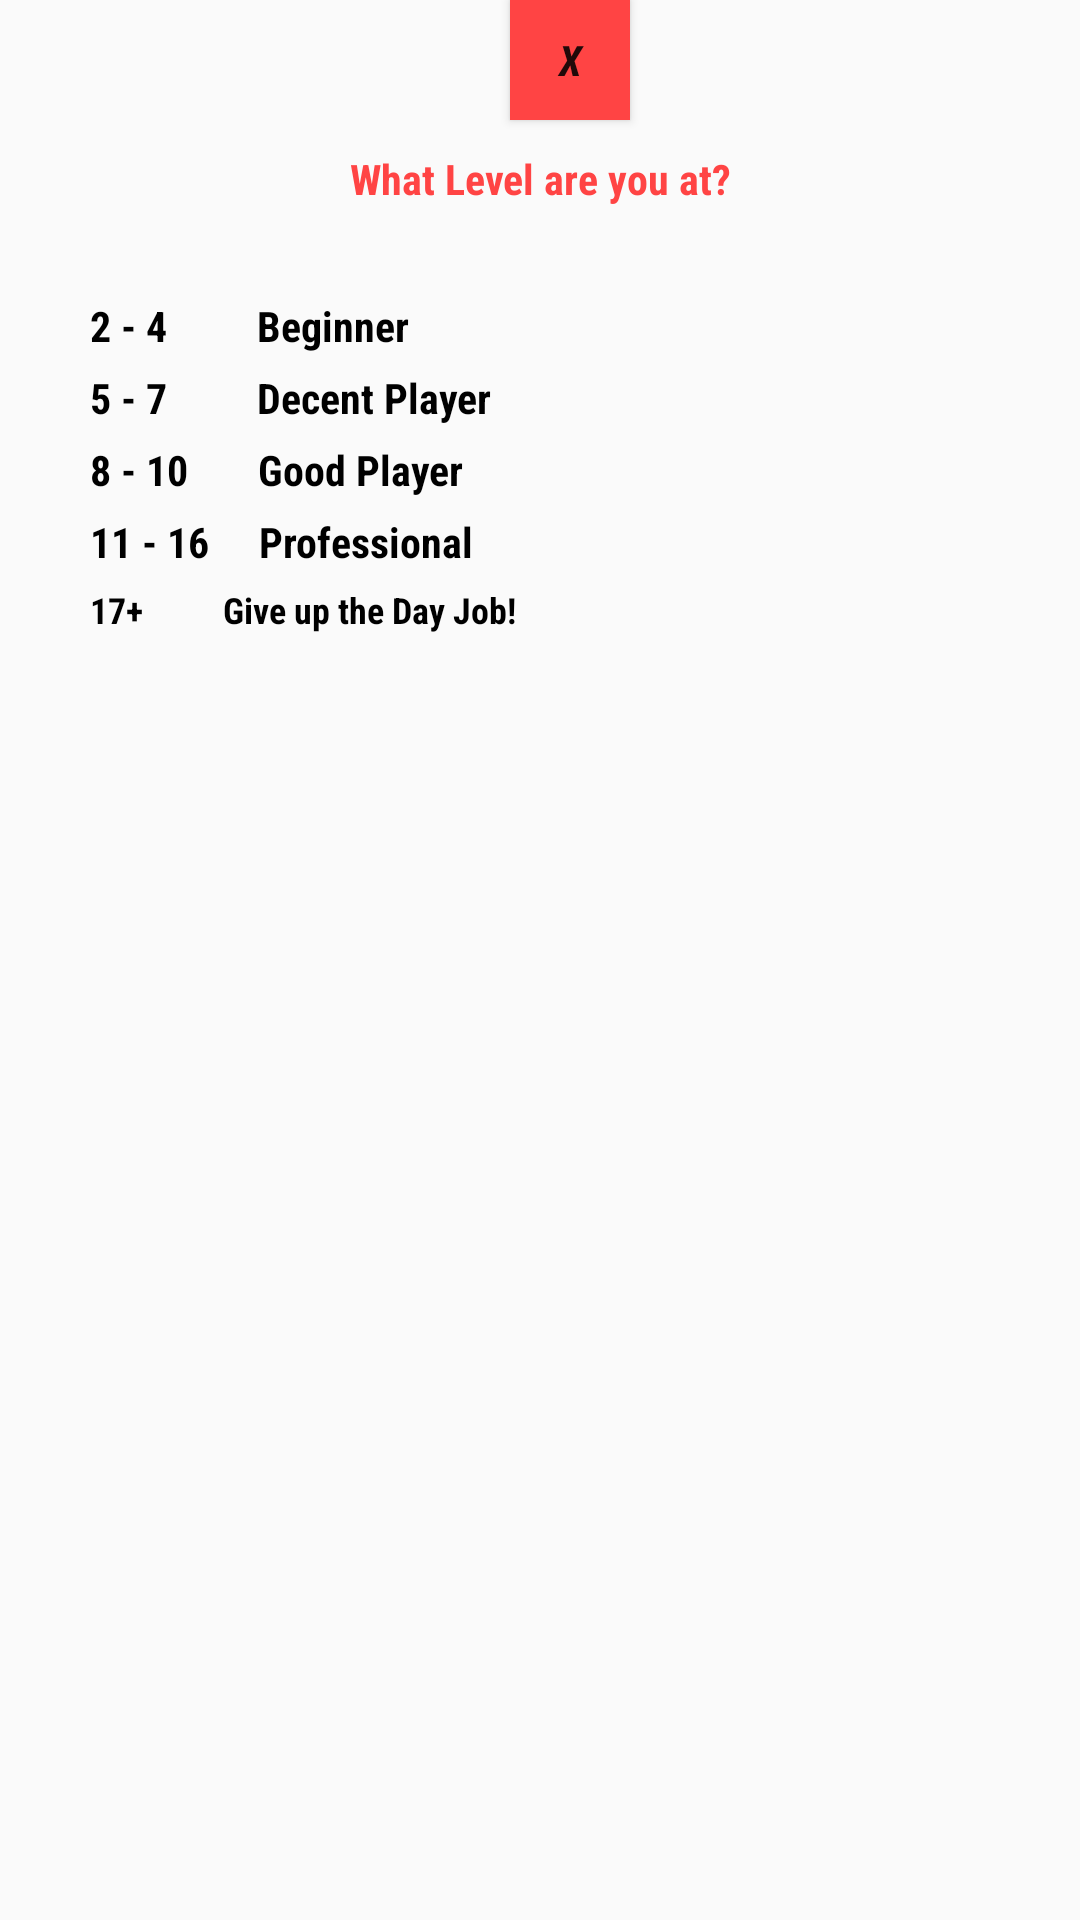

Reconstruct the res/layout file that produces this screen, plus the resources it refers to.
<!-- AndroidManifest.xml: application theme AppTheme -->
<!-- res/layout/howgooddialog.xml -->
<?xml version="1.0" encoding="utf-8"?>
<LinearLayout xmlns:android="http://schemas.android.com/apk/res/android"
    xmlns:tools="http://schemas.android.com/tools"
    android:layout_width="wrap_content"
    android:layout_height="wrap_content"
    android:layout_marginLeft="20dp"
    android:layout_marginRight="20dp"
    android:orientation="vertical">


    <Button
        android:id="@+id/Close_"
        android:layout_width="40dp"
        android:layout_height="40dp"
        android:layout_marginLeft="170dp"
        android:background="@android:color/holo_red_light"
        android:fontFamily="sans-serif-condensed"
        android:text="X"
        android:textStyle="bold|italic" />

    <TextView
        android:id="@+id/txt-level"
        android:layout_width="match_parent"
        android:layout_height="wrap_content"
        android:layout_marginBottom="30dp"
        android:layout_marginLeft="30dp"
        android:layout_marginRight="30dp"
        android:layout_marginTop="10dp"
        android:fontFamily="sans-serif-condensed"
        android:gravity="center"
        android:text="What Level are you at?"
        android:textColor="@android:color/holo_red_light"
        android:textSize="14sp"
        android:textStyle="bold" />

    <TextView
        android:id="@+id/txt_beg"
        android:layout_width="match_parent"
        android:layout_height="wrap_content"
        android:layout_marginBottom="5dp"
        android:layout_marginLeft="30dp"
        android:layout_marginRight="30dp"
        android:fontFamily="sans-serif-condensed"
        android:text="2 - 4         Beginner"
        android:textColor="@android:color/black"
        android:textSize="14sp"
        android:textStyle="bold" />

    <TextView
        android:id="@+id/txt_dec"
        android:layout_width="match_parent"
        android:layout_height="wrap_content"
        android:layout_marginBottom="5dp"
        android:layout_marginLeft="30dp"
        android:layout_marginRight="30dp"
        android:fontFamily="sans-serif-condensed"
        android:text="5 - 7         Decent Player"
        android:textColor="@android:color/black"
        android:textSize="14sp"
        android:textStyle="bold" />

    <TextView
        android:id="@+id/txt_good"
        android:layout_width="match_parent"
        android:layout_height="wrap_content"
        android:layout_marginBottom="5dp"
        android:layout_marginLeft="30dp"
        android:layout_marginRight="30dp"
        android:fontFamily="sans-serif-condensed"
        android:text="8 - 10       Good Player"
        android:textColor="@android:color/black"
        android:textSize="14sp"
        android:textStyle="bold" />

    <TextView
        android:id="@+id/txt_pro"
        android:layout_width="match_parent"
        android:layout_height="wrap_content"
        android:layout_marginBottom="5dp"
        android:layout_marginLeft="30dp"
        android:layout_marginRight="30dp"
        android:fontFamily="sans-serif-condensed"
        android:text="11 - 16     Professional"
        android:textColor="@android:color/black"
        android:textSize="14sp"
        android:textStyle="bold" />

    <TextView
        android:id="@+id/txt_give"
        android:layout_width="match_parent"
        android:layout_height="wrap_content"
        android:layout_marginBottom="20dp"
        android:layout_marginLeft="30dp"
        android:layout_marginRight="30dp"
        android:fontFamily="sans-serif-condensed"
        android:text="17+          Give up the Day Job!"
        android:textColor="@android:color/black"
        android:textSize="12sp"
        android:textStyle="bold" />

</LinearLayout>
<!-- resources referenced by this layout -->
<resources>
  <style name="AppTheme" parent="Theme.AppCompat.Light.DarkActionBar">
  
          <item name="colorPrimary">#FF3D00</item>
          <item name="colorPrimaryDark">#000000</item>
          <item name="colorAccent">@color/colorAccent</item>
  
      </style>
  <!-- not gathered from this repository: default colours our renderer supplied (Android Studio template values) -->
  <color name="colorAccent">#FF03DAC5</color>
</resources>
